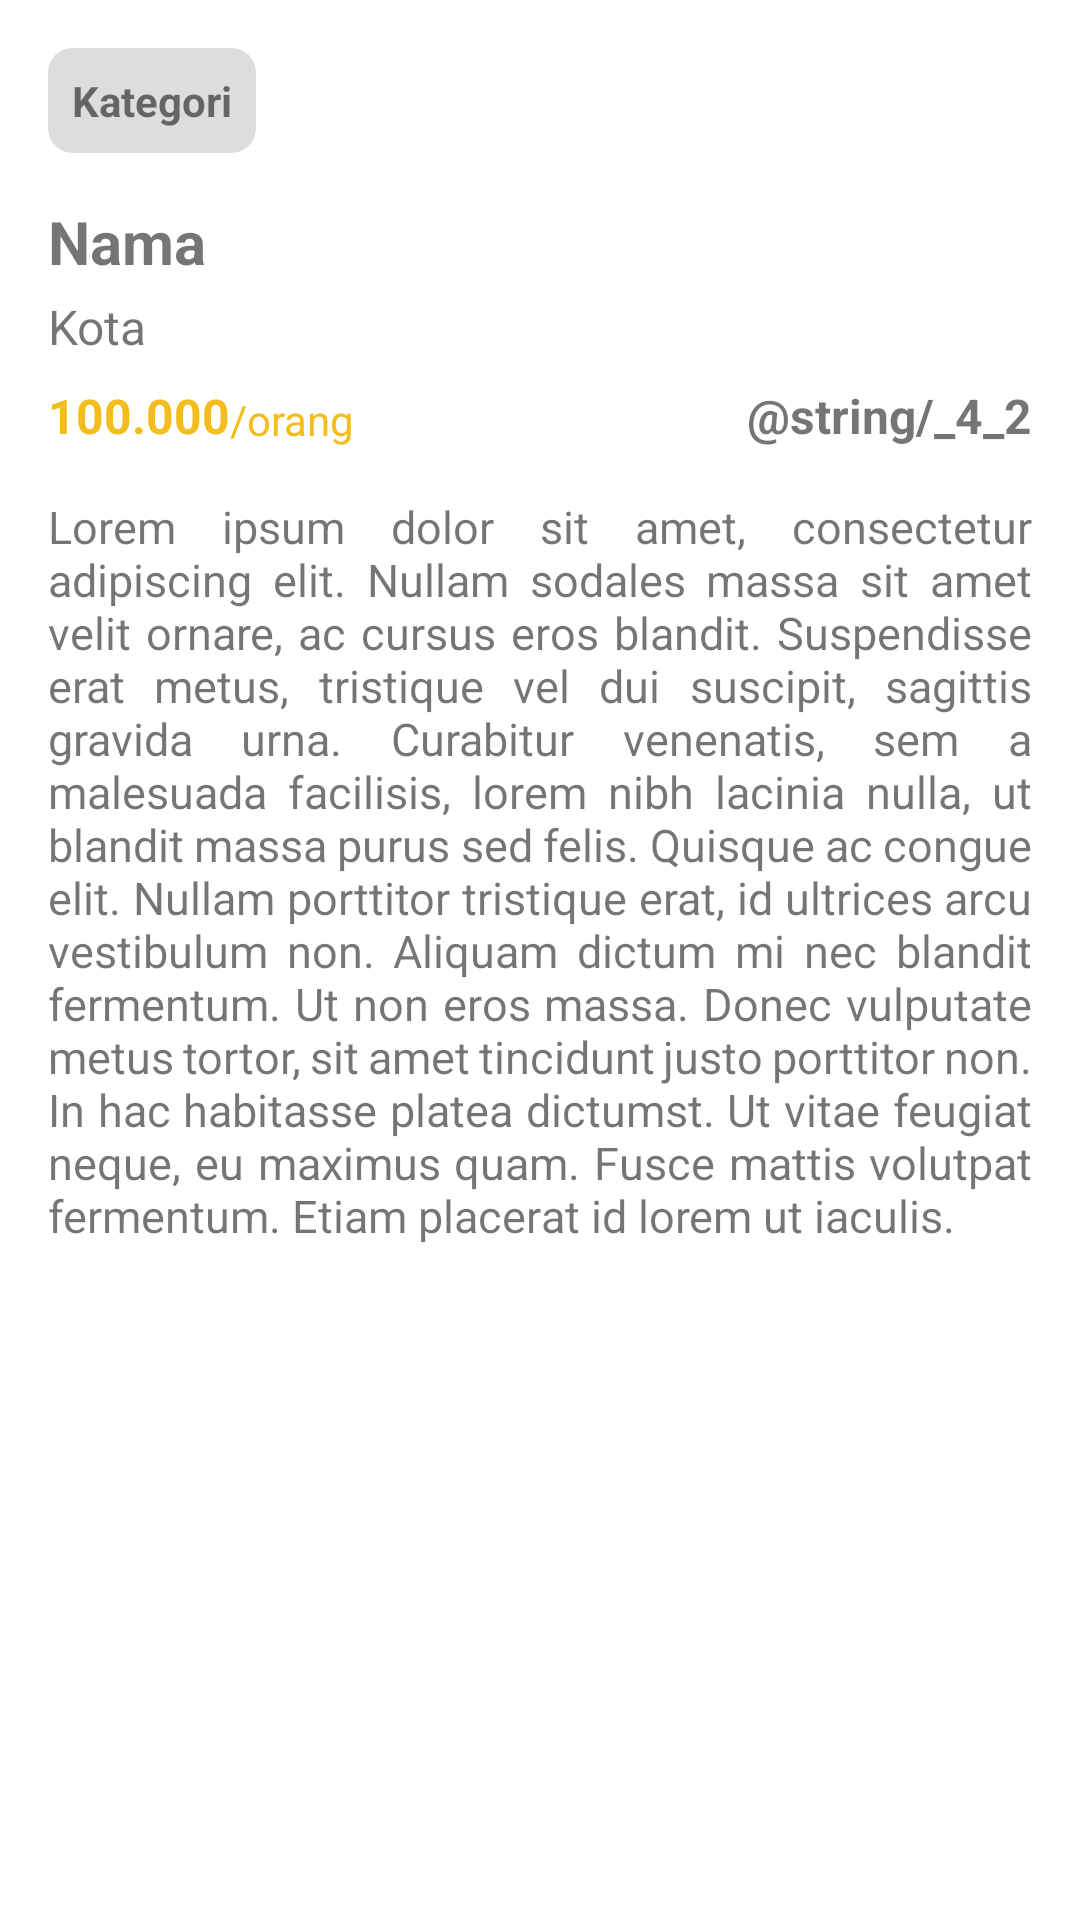

Android layout source for this screen:
<!-- AndroidManifest.xml: application theme Theme.Tresure -->
<!-- res/layout/activity_detail_place.xml -->
<?xml version="1.0" encoding="utf-8"?>
<ScrollView xmlns:android="http://schemas.android.com/apk/res/android"
    xmlns:app="http://schemas.android.com/apk/res-auto"
    xmlns:tools="http://schemas.android.com/tools"
    android:layout_width="match_parent"
    android:layout_height="wrap_content"
    tools:context=".ui.detailplace.DetailPlaceActivity">

    <androidx.constraintlayout.widget.ConstraintLayout
        android:layout_width="match_parent"
        android:layout_height="match_parent">

        <ImageView
            android:id="@+id/iv_place"
            android:layout_width="match_parent"
            android:layout_height="wrap_content"
            android:contentDescription="@string/place_image"
            android:scaleType="centerCrop"
            android:src="@mipmap/ic_launcher_round"
            app:layout_constraintBottom_toTopOf="@id/cv_category"
            app:layout_constraintEnd_toEndOf="parent"
            app:layout_constraintStart_toStartOf="parent"
            app:layout_constraintTop_toTopOf="parent" />

        <androidx.cardview.widget.CardView
            android:id="@+id/cv_category"
            android:layout_width="wrap_content"
            android:layout_height="wrap_content"
            android:layout_marginHorizontal="16dp"
            android:layout_marginTop="16dp"
            app:cardBackgroundColor="@color/textThinColor"
            app:cardElevation="0dp"
            app:cardCornerRadius="8dp"
            app:layout_constraintBottom_toTopOf="@id/tv_name"
            app:layout_constraintStart_toStartOf="parent"
            app:layout_constraintTop_toBottomOf="@id/iv_place">

            <TextView
                android:id="@+id/tv_category"
                android:layout_width="wrap_content"
                android:layout_height="wrap_content"
                android:layout_margin="8dp"
                android:text="@string/kategori"
                android:textStyle="bold"
                android:textSize="14sp"
                app:layout_constraintBottom_toBottomOf="parent"
                app:layout_constraintEnd_toEndOf="parent"
                app:layout_constraintStart_toStartOf="parent"
                app:layout_constraintTop_toTopOf="parent" />
        </androidx.cardview.widget.CardView>

        <TextView
            android:id="@+id/tv_name"
            android:layout_width="match_parent"
            android:layout_height="wrap_content"
            android:layout_marginHorizontal="16dp"
            android:layout_marginTop="16dp"
            android:text="@string/nama"
            android:textSize="20sp"
            android:textStyle="bold"
            app:layout_constraintBottom_toTopOf="@id/tv_city"
            app:layout_constraintEnd_toEndOf="parent"
            app:layout_constraintStart_toStartOf="parent"
            app:layout_constraintTop_toBottomOf="@id/cv_category" />

        <TextView
            android:id="@+id/tv_city"
            android:layout_width="match_parent"
            android:layout_height="wrap_content"
            android:layout_marginHorizontal="16dp"
            android:layout_marginTop="4dp"
            android:text="@string/kota"
            android:textSize="16sp"
            app:layout_constraintEnd_toEndOf="parent"
            app:layout_constraintStart_toStartOf="parent"
            app:layout_constraintTop_toBottomOf="@id/tv_name" />

        <TextView
            android:id="@+id/tv_price"
            android:layout_width="wrap_content"
            android:layout_height="wrap_content"
            android:layout_marginStart="16dp"
            android:layout_marginTop="8dp"
            android:text="@string/rp100_000"
            android:textColor="@color/colorPrimary"
            android:textSize="16sp"
            android:textStyle="bold"
            app:layout_constraintStart_toStartOf="parent"
            app:layout_constraintTop_toBottomOf="@id/tv_city" />

        <TextView
            android:id="@+id/tv_orang"
            android:layout_width="wrap_content"
            android:layout_height="wrap_content"
            android:layout_marginEnd="8dp"
            android:text="@string/orang"
            android:textColor="@color/colorPrimary"
            android:textSize="14sp"
            app:layout_constraintBottom_toBottomOf="@id/tv_price"
            app:layout_constraintStart_toEndOf="@id/tv_price" />

        <ImageView
            android:layout_width="wrap_content"
            android:layout_height="wrap_content"
            android:src="@drawable/ic_star_24"
            app:layout_constraintBottom_toBottomOf="@id/tv_price"
            app:layout_constraintEnd_toStartOf="@id/tv_rating"
            app:layout_constraintTop_toTopOf="@id/tv_price" />

        <TextView
            android:id="@+id/tv_rating"
            android:layout_width="wrap_content"
            android:layout_height="wrap_content"
            android:layout_marginEnd="16dp"
            android:text="@string/_4_2"
            android:textSize="16sp"
            android:textStyle="bold"
            app:layout_constraintBottom_toBottomOf="@id/tv_price"
            app:layout_constraintEnd_toEndOf="parent" />

        <TextView
            android:id="@+id/tv_description"
            android:layout_width="match_parent"
            android:layout_height="wrap_content"
            android:layout_margin="16dp"
            android:justificationMode="inter_word"
            android:text="@string/lorem_ipsum"
            android:textSize="15sp"
            app:layout_constraintEnd_toEndOf="parent"
            app:layout_constraintStart_toStartOf="parent"
            app:layout_constraintTop_toBottomOf="@id/tv_price" />

    </androidx.constraintlayout.widget.ConstraintLayout>

</ScrollView>
<!-- resources referenced by this layout -->
<resources>
  <color name="colorPrimary">#F2BD1D</color>
  <color name="textThinColor">#33545454</color>
  <!-- mipmap ic_launcher_round (mipmap-anydpi-v26) -->
  <?xml version="1.0" encoding="utf-8"?>
  <adaptive-icon xmlns:android="http://schemas.android.com/apk/res/android">
      <background android:drawable="@color/white" />
      <foreground android:drawable="@drawable/ic_launcher" />
      <monochrome android:drawable="@drawable/ic_launcher_foreground" />
  </adaptive-icon>
  <string name="kategori">Kategori</string>
  <string name="kota">Kota</string>
  <string name="lorem_ipsum">Lorem ipsum dolor sit amet, consectetur adipiscing elit. Nullam sodales massa sit amet velit ornare, ac cursus eros blandit. Suspendisse erat metus, tristique vel dui suscipit, sagittis gravida urna. Curabitur venenatis, sem a malesuada facilisis, lorem nibh lacinia nulla, ut blandit massa purus sed felis. Quisque ac congue elit. Nullam porttitor tristique erat, id ultrices arcu vestibulum non. Aliquam dictum mi nec blandit fermentum. Ut non eros massa. Donec vulputate metus tortor, sit amet tincidunt justo porttitor non. In hac habitasse platea dictumst. Ut vitae feugiat neque, eu maximus quam. Fusce mattis volutpat fermentum. Etiam placerat id lorem ut iaculis.</string>
  <string name="nama">Nama</string>
  <string name="orang">/orang</string>
  <string name="place_image">Place Image</string>
  <string name="rp100_000">100.000</string>
  <style name="Theme.Tresure" parent="Theme.MaterialComponents.DayNight.DarkActionBar">
          
          <item name="colorPrimary">@color/purple_500</item>
          <item name="colorPrimaryVariant">@color/purple_700</item>
          <item name="colorOnPrimary">@color/white</item>
          
          <item name="colorSecondary">@color/teal_200</item>
          <item name="colorSecondaryVariant">@color/teal_700</item>
          <item name="colorOnSecondary">@color/black</item>
          
          <item name="android:statusBarColor">?attr/colorPrimaryVariant</item>
          
      </style>
  <color name="white">#FFFFFFFF</color>
  <!-- drawable ic_launcher: png bitmap (mipmap-hdpi, 3799 bytes) -->
  <color name="purple_500">#FF6200EE</color>
  <color name="purple_700">#FF3700B3</color>
  <color name="teal_200">#FF03DAC5</color>
  <color name="teal_700">#FF018786</color>
  <color name="black">#FF000000</color>
</resources>
